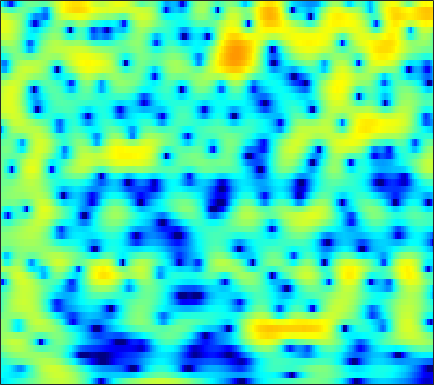

Source data for this figure (header and first rows):
-7.1672, -6.891, -6.5141, -6.1086, -5.7906, -5.3591, -4.9154, -4.5659, -4.0998, -3.6153, -3.1038, -2.7198, -2.1988, -1.649, -1.2622, -0.72175, -0.19415, 0.19126, 0.68419, 1.1377, 1.5508, 1.8297, 2.1594, 2.4324
-5.619, -5.778, -6.034, -6.322, -6.555, -6.849, -7.068, -7.13, -7.022, -6.642, -5.993, -5.366, -4.415, -3.402, -2.639, -1.661, -0.7439, -0.1095, 0.6549, 1.331, 1.91, 2.283, 2.695, 3.014
-5.173, -5.226, -5.456, -5.901, -6.394, -7.28, -8.448, -9.447, -10.7, -11.14, -10.09, -8.644, -6.507, -4.532, -3.224, -1.711, -0.4485, 0.3593, 1.267, 2.002, 2.578, 2.916, 3.245, 3.448
-4.713, -4.136, -3.511, -3.032, -2.744, -2.433, -2.181, -2.007, -1.765, -1.498, -1.176, -0.8981, -0.4864, -0.04283, 0.2983, 0.7368, 1.141, 1.408, 1.71, 1.936, 2.077, 2.121, 2.093, 1.959
-2.727, -2.131, -1.442, -0.8539, -0.4775, -0.05429, 0.2774, 0.4753, 0.6901, 0.8463, 0.956, 1.012, 1.056, 1.07, 1.065, 1.045, 1.006, 0.9731, 0.9162, 0.8456, 0.7539, 0.6601, 0.4841, 0.2411
-0.5336, 0.05277, 0.7251, 1.275, 1.605, 1.939, 2.152, 2.232, 2.239, 2.119, 1.876, 1.61, 1.145, 0.5642, 0.05711, -0.6643, -1.384, -1.851, -2.288, -2.437, -2.303, -2.076, -1.722, -1.412
0.7791, 1.361, 1.986, 2.456, 2.71, 2.934, 3.032, 3.015, 2.875, 2.587, 2.129, 1.649, 0.7861, -0.4044, -1.578, -3.693, -6.822, -10.46, -21.14, -18.1, -9.84, -6.773, -4.184, -2.512
0.5699, 0.928, 1.233, 1.358, 1.357, 1.275, 1.138, 1.032, 0.9114, 0.8187, 0.7292, 0.6408, 0.4399, 0.1157, -0.237, -0.8233, -1.474, -1.913, -2.275, -2.257, -1.883, -1.472, -0.9041, -0.4272
0.6913, 0.6497, 0.2991, -0.4042, -1.209, -2.689, -4.543, -5.9, -6.606, -5.377, -3.39, -2.013, -0.5495, 0.5022, 1.073, 1.588, 1.896, 2.025, 2.108, 2.1, 2.029, 1.929, 1.731, 1.442
0.572, 0.53, 0.2215, -0.4171, -1.169, -2.56, -4.318, -5.602, -6.231, -4.933, -2.805, -1.339, 0.2511, 1.419, 2.059, 2.642, 2.961, 3.049, 2.99, 2.758, 2.372, 1.99, 1.355, 0.5775
-0.9115, -0.4547, 0.004054, 0.2916, 0.419, 0.506, 0.562, 0.6287, 0.8036, 1.099, 1.484, 1.784, 2.15, 2.419, 2.531, 2.537, 2.36, 2.099, 1.592, 0.892, 0.01399, -0.7636, -1.921, -3.175
-2.389, -1.419, -0.3537, 0.4814, 0.9912, 1.559, 2.012, 2.295, 2.608, 2.849, 3.006, 3.063, 3.058, 2.933, 2.747, 2.348, 1.765, 1.191, 0.2161, -1.023, -2.571, -3.962, -6.165, -8.812
-2.54, -1.628, -0.5594, 0.3545, 0.958, 1.647, 2.212, 2.566, 2.929, 3.178, 3.306, 3.322, 3.225, 2.984, 2.697, 2.17, 1.461, 0.7963, -0.2818, -1.622, -3.239, -4.677, -6.955, -9.712
-2.563, -1.933, -1.099, -0.256, 0.3532, 1.102, 1.765, 2.188, 2.643, 2.956, 3.128, 3.164, 3.081, 2.845, 2.573, 2.091, 1.461, 0.8979, 0.02419, -0.9748, -2.086, -3.002, -4.272, -5.546
-4.356, -3.95, -3.037, -1.86, -0.9281, 0.2373, 1.253, 1.88, 2.528, 2.97, 3.204, 3.255, 3.16, 2.915, 2.643, 2.167, 1.583, 1.097, 0.4049, -0.3267, -1.088, -1.671, -2.445, -3.229
-14.99, -16.25, -9.076, -4.465, -2.166, 0.04626, 1.579, 2.411, 3.166, 3.593, 3.733, 3.672, 3.407, 2.945, 2.484, 1.756, 0.933, 0.293, -0.5271, -1.198, -1.657, -1.831, -1.956, -2.071
-2.054, -2.2, -1.431, -0.1216, 0.8739, 2.04, 2.914, 3.36, 3.668, 3.638, 3.303, 2.871, 2.112, 1.151, 0.3338, -0.915, -2.412, -3.834, -6.241, -8.82, -9.142, -7.428, -4.744, -2.74
2.48, 2.02, 1.698, 1.686, 1.853, 2.2, 2.482, 2.574, 2.391, 1.779, 0.6692, -0.527, -2.647, -5.018, -6.356, -6.901, -6.756, -6.831, -7.538, -8.526, -8.054, -6.319, -3.581, -1.325
-0.3407, -2.275, -4.421, -4.537, -3.335, -1.51, -0.1221, 0.4996, 0.7899, 0.4288, -0.6516, -2.019, -4.734, -8.576, -11, -9.369, -6.204, -4.418, -2.728, -1.498, -0.449, 0.2967, 1.246, 2.096
-2.956, -5.346, -8.338, -8.24, -6.254, -3.704, -1.891, -0.9771, -0.235, 0.05246, -0.03909, -0.2733, -0.7025, -1.105, -1.252, -1.191, -0.8366, -0.4606, 0.08699, 0.6168, 1.099, 1.416, 1.772, 2.042
-0.6692, -1.117, -1.514, -1.577, -1.409, -1.009, -0.5169, -0.1603, 0.2331, 0.5087, 0.6735, 0.7357, 0.7581, 0.7546, 0.7482, 0.7461, 0.7702, 0.791, 0.8077, 0.8013, 0.7476, 0.6665, 0.5119, 0.2979
0.04641, 0.04052, 0.06128, 0.151, 0.2547, 0.4418, 0.6686, 0.8459, 1.072, 1.269, 1.431, 1.516, 1.588, 1.613, 1.595, 1.526, 1.391, 1.24, 0.9676, 0.5968, 0.1144, -0.3211, -1.012, -1.809
-0.1144, 0.05097, 0.2547, 0.4502, 0.6032, 0.8298, 1.067, 1.248, 1.487, 1.713, 1.906, 2.025, 2.145, 2.2, 2.196, 2.116, 1.931, 1.711, 1.291, 0.6956, -0.1046, -0.8634, -2.127, -3.732
-0.8563, -0.7528, -0.6187, -0.4484, -0.269, 0.02712, 0.3744, 0.6535, 1.027, 1.381, 1.705, 1.929, 2.187, 2.393, 2.503, 2.568, 2.521, 2.392, 2.062, 1.526, 0.7417, -0.04065, -1.384, -3.152
-2.572, -3.04, -3.566, -3.701, -3.458, -2.802, -1.988, -1.399, -0.7271, -0.1894, 0.2731, 0.6038, 1.065, 1.575, 1.963, 2.441, 2.814, 2.987, 3.045, 2.877, 2.464, 1.995, 1.155, 0.09138
-4.951, -7.349, -12.55, -17.86, -13.02, -7.982, -5.223, -4.049, -3.278, -3.179, -3.436, -3.567, -3.129, -1.85, -0.62, 0.9721, 2.277, 3.008, 3.667, 3.98, 3.983, 3.804, 3.357, 2.714
-2.516, -3.629, -5.091, -5.772, -5.457, -4.449, -3.563, -3.285, -3.633, -5.071, -8.356, -13.56, -19.96, -8.015, -3.935, -0.5218, 1.659, 2.78, 3.755, 4.261, 4.379, 4.247, 3.823, 3.159
-0.3236, -0.3947, -0.5075, -0.5651, -0.5662, -0.5226, -0.5378, -0.6302, -0.926, -1.409, -1.935, -2.17, -1.968, -1.099, -0.1896, 1.051, 2.088, 2.676, 3.163, 3.316, 3.135, 2.787, 2.039, 0.9661
-0.3576, -0.09192, 0.1741, 0.3709, 0.4885, 0.6129, 0.7018, 0.7464, 0.788, 0.8217, 0.8873, 0.9747, 1.17, 1.438, 1.667, 1.958, 2.17, 2.237, 2.169, 1.884, 1.35, 0.7704, -0.277, -1.687
-0.7643, -0.4572, -0.1306, 0.1297, 0.3077, 0.5297, 0.7608, 0.9335, 1.17, 1.405, 1.626, 1.779, 1.957, 2.085, 2.142, 2.132, 2.014, 1.834, 1.466, 0.9393, 0.2495, -0.3819, -1.379, -2.55
-0.9179, -0.822, -0.7498, -0.6769, -0.5859, -0.3693, -0.03157, 0.2966, 0.7864, 1.292, 1.757, 2.056, 2.353, 2.521, 2.548, 2.443, 2.166, 1.849, 1.276, 0.5531, -0.2861, -0.962, -1.873, -2.739
-0.8414, -1.265, -1.985, -2.732, -3.139, -3.159, -2.466, -1.605, -0.3094, 0.9103, 1.938, 2.549, 3.142, 3.476, 3.552, 3.426, 3.027, 2.547, 1.662, 0.5003, -0.9024, -2.043, -3.498, -4.561
-0.7113, -1.732, -3.806, -7.284, -11.81, -19.69, -9.721, -5.47, -1.877, 0.5077, 2.183, 3.104, 3.983, 4.495, 4.659, 4.574, 4.135, 3.547, 2.372, 0.6614, -1.766, -4.265, -9.189, -17.49
-0.9576, -1.501, -2.56, -3.855, -4.734, -5.083, -4.183, -2.992, -1.297, 0.2355, 1.521, 2.314, 3.161, 3.754, 4.027, 4.122, 3.887, 3.471, 2.58, 1.257, -0.4982, -2.078, -4.32, -6.087
-1.126, -1.003, -1.042, -1.224, -1.395, -1.562, -1.609, -1.556, -1.348, -0.929, -0.2742, 0.3558, 1.277, 2.166, 2.715, 3.24, 3.465, 3.43, 3.104, 2.49, 1.627, 0.8553, -0.273, -1.42
-0.9659, -0.5923, -0.3405, -0.3729, -0.5701, -1.135, -2.06, -3.042, -4.725, -6.359, -6.287, -4.704, -2.091, 0.1492, 1.437, 2.693, 3.477, 3.798, 3.904, 3.696, 3.211, 2.69, 1.812, 0.7333
-1.811, -1.385, -0.954, -0.7525, -0.8161, -1.276, -2.317, -3.58, -6.176, -9.817, -10.43, -7.236, -3.303, -0.5555, 0.9362, 2.327, 3.207, 3.584, 3.781, 3.66, 3.274, 2.831, 2.062, 1.123
-5.207, -4.157, -2.753, -1.617, -1.028, -0.5645, -0.4595, -0.5586, -0.7953, -0.9123, -0.6948, -0.263, 0.5425, 1.394, 1.971, 2.565, 2.933, 3.046, 2.984, 2.68, 2.142, 1.59, 0.6644, -0.4421
-11.65, -7.245, -3.702, -1.45, -0.2798, 0.7944, 1.484, 1.807, 2.073, 2.221, 2.33, 2.391, 2.467, 2.525, 2.53, 2.486, 2.346, 2.175, 1.822, 1.308, 0.5778, -0.1463, -1.397, -3.079
-2.714, -1.739, -0.3248, 0.9321, 1.697, 2.452, 2.947, 3.154, 3.247, 3.154, 2.906, 2.631, 2.169, 1.634, 1.204, 0.6348, 0.1141, -0.2154, -0.6085, -1.001, -1.497, -2.007, -2.961, -4.342
1.872, 2.202, 2.691, 3.137, 3.412, 3.646, 3.695, 3.602, 3.286, 2.747, 1.972, 1.243, 0.05215, -1.375, -2.546, -4.123, -5.366, -5.825, -5.69, -5.085, -4.444, -4.095, -3.899, -3.974
3.349, 3.615, 3.906, 4.096, 4.149, 4.08, 3.815, 3.474, 2.808, 1.877, 0.6477, -0.5017, -2.386, -4.815, -7.182, -11.62, -20.04, -26.29, -14.8, -10.05, -7.318, -5.937, -4.652, -3.833
3.292, 3.68, 4.048, 4.243, 4.256, 4.085, 3.688, 3.221, 2.371, 1.238, -0.1845, -1.447, -3.364, -5.501, -7.198, -9.357, -10.86, -11.15, -10.2, -8.485, -6.766, -5.636, -4.39, -3.455
2.809, 3.396, 3.955, 4.261, 4.331, 4.198, 3.803, 3.324, 2.416, 1.178, -0.4115, -1.841, -4.062, -6.508, -8.254, -9.86, -10.05, -9.403, -8.067, -6.599, -5.226, -4.331, -3.368, -2.651
2.392, 3.054, 3.712, 4.123, 4.282, 4.291, 4.038, 3.67, 2.901, 1.771, 0.2034, -1.336, -4.039, -7.929, -12.46, -26.47, -16.1, -11.09, -7.458, -5.239, -3.767, -2.993, -2.298, -1.925
1.276, 1.776, 2.351, 2.842, 3.138, 3.415, 3.514, 3.437, 3.119, 2.522, 1.62, 0.751, -0.6535, -2.228, -3.317, -4.282, -4.364, -3.951, -3.191, -2.484, -2.017, -1.857, -1.871, -2.115
-1.59, -1.455, -1.019, -0.2677, 0.4083, 1.304, 2.069, 2.496, 2.844, 2.936, 2.8, 2.573, 2.152, 1.667, 1.31, 0.8969, 0.5845, 0.4047, 0.1765, -0.1497, -0.6622, -1.221, -2.253, -3.602
-7.959, -9.694, -9.686, -6.651, -4.24, -1.663, 0.2096, 1.246, 2.224, 2.838, 3.176, 3.282, 3.296, 3.208, 3.088, 2.889, 2.639, 2.402, 1.989, 1.385, 0.5074, -0.4001, -2.108, -4.661
-9.981, -11.86, -11.85, -8.237, -5.587, -2.871, -0.9396, 0.1075, 1.078, 1.68, 2.005, 2.128, 2.199, 2.219, 2.217, 2.24, 2.238, 2.196, 2.056, 1.767, 1.276, 0.7498, -0.1835, -1.358
-5.7, -5.165, -4.319, -3.307, -2.483, -1.488, -0.7214, -0.3344, -0.1098, -0.1779, -0.48, -0.785, -1.175, -1.358, -1.273, -0.9015, -0.3355, 0.1189, 0.6461, 1.044, 1.265, 1.317, 1.28, 1.158
-2.637, -1.835, -1.008, -0.4045, -0.08818, 0.1493, 0.107, -0.1385, -0.7845, -1.882, -3.507, -5.139, -7.781, -9.847, -9.417, -6.965, -4.433, -2.88, -1.26, -0.06684, 0.8097, 1.302, 1.781, 2.11
0.6784, 1.121, 1.539, 1.754, 1.76, 1.56, 1.085, 0.5147, -0.5646, -2.096, -4.218, -6.331, -9.945, -13.42, -12.74, -9.197, -6.123, -4.37, -2.524, -1.107, -0.007462, 0.6523, 1.327, 1.802
3.046, 3.191, 3.268, 3.185, 3.008, 2.585, 1.95, 1.327, 0.2824, -0.9725, -2.396, -3.497, -4.856, -5.797, -6.081, -5.901, -5.211, -4.51, -3.485, -2.422, -1.426, -0.7698, -0.03339, 0.4997
4.36, 4.369, 4.271, 4.032, 3.761, 3.26, 2.587, 1.963, 0.9638, -0.2326, -1.6, -2.718, -4.286, -5.821, -6.848, -7.671, -7.719, -7.223, -6.143, -4.917, -3.702, -2.861, -1.863, -1.057
4.685, 4.599, 4.384, 4.067, 3.758, 3.265, 2.646, 2.081, 1.162, -0.01112, -1.513, -2.912, -5.295, -8.57, -12, -18.75, -18.79, -14.51, -10.87, -8.613, -6.968, -5.804, -4.244, -2.726
3.66, 3.386, 2.966, 2.541, 2.233, 1.854, 1.494, 1.204, 0.7193, 0.04301, -0.9355, -1.929, -3.676, -5.939, -7.937, -10.32, -11.34, -11.16, -11.04, -11.77, -13.04, -12.54, -8.879, -4.988
0.2687, -0.4601, -1.466, -2.375, -2.812, -2.938, -2.542, -2.068, -1.441, -1.004, -0.8567, -0.9728, -1.37, -2.024, -2.612, -3.488, -4.403, -5.176, -6.51, -8.519, -10.78, -10.74, -7.275, -3.507
-5.957, -7.404, -9.814, -13.28, -16.58, -16.65, -11.6, -8.584, -5.689, -3.724, -2.396, -1.711, -1.138, -0.8704, -0.8126, -0.9157, -1.14, -1.38, -1.692, -1.917, -1.87, -1.556, -0.7493, 0.3642
